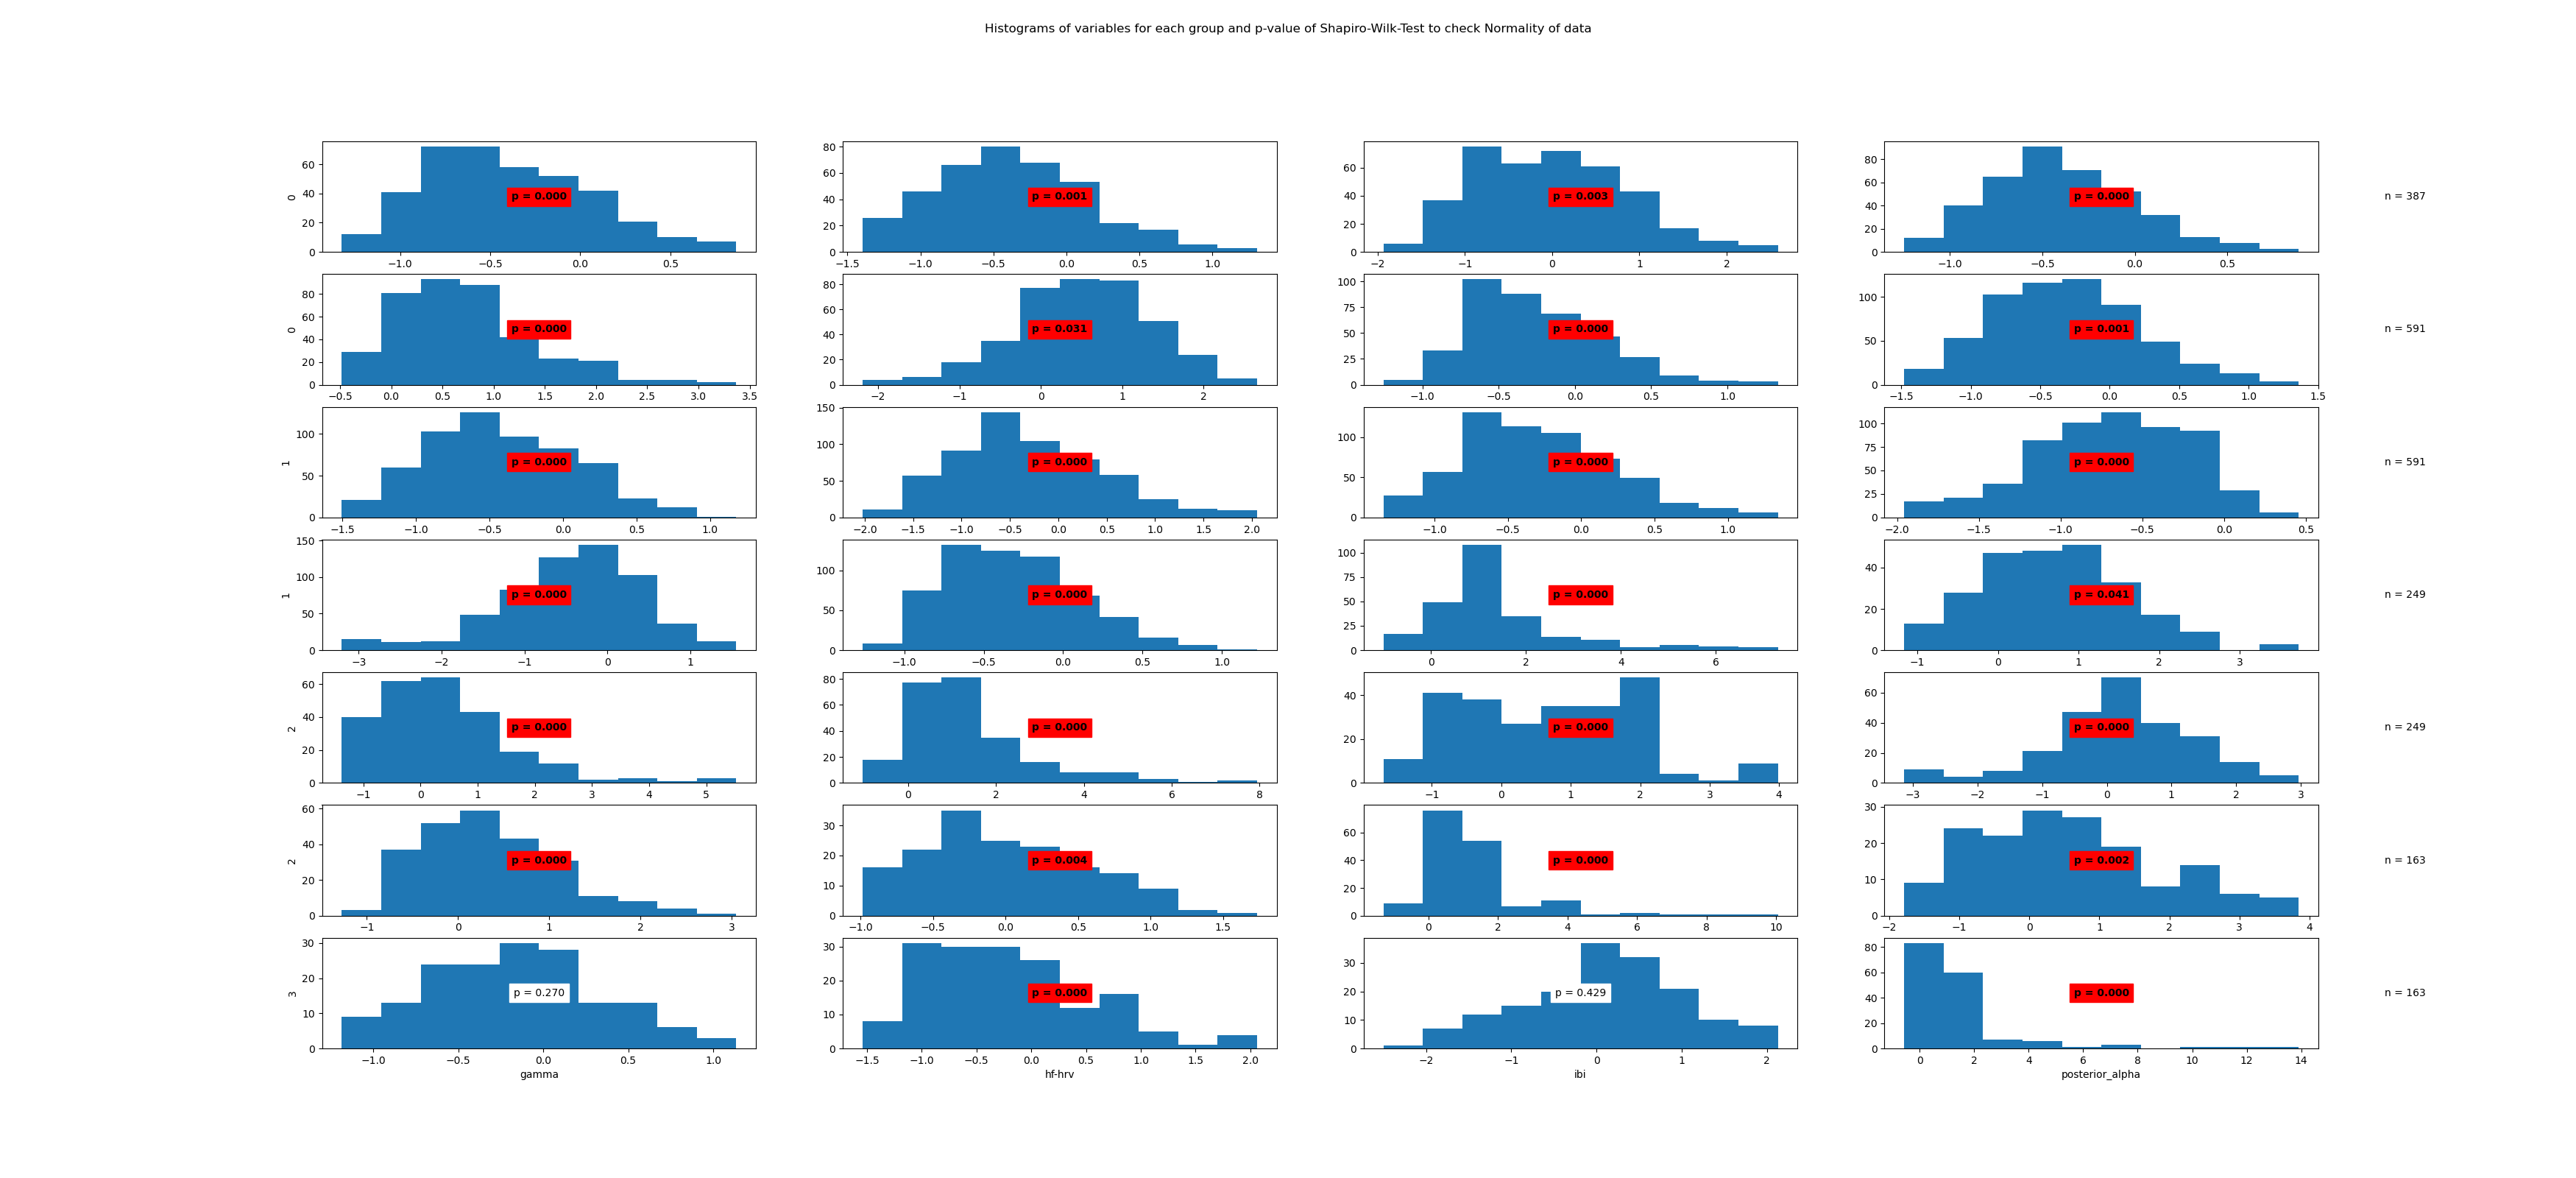

The file beside this chart, header and first rows:
State	Variable	Statistic	Samples	p-value	Significance
0	beta	0.98	387	0.0	True
0	frontal_alpha	0.99	387	0.001	True
0	frontal_theta	0.99	387	0.003	True
0	gamma	0.98	387	0.0	True
0	hf-hrv	0.95	387	0.0	True
0	ibi	0.99	387	0.031	True
0	posterior_alpha	0.97	387	0.0	True
1	beta	0.99	591	0.001	True
1	frontal_alpha	0.99	591	0.0	True
1	frontal_theta	0.98	591	0.0	True
1	gamma	0.98	591	0.0	True
1	hf-hrv	0.99	591	0.0	True
1	ibi	0.97	591	0.0	True
1	posterior_alpha	0.98	591	0.0	True
2	beta	0.85	249	0.0	True
2	frontal_alpha	0.99	249	0.041	True
2	frontal_theta	0.91	249	0.0	True
2	gamma	0.88	249	0.0	True
2	hf-hrv	0.96	249	0.0	True
2	ibi	0.97	249	0.0	True
2	posterior_alpha	0.97	249	0.0	True
3	beta	0.97	163	0.004	True
3	frontal_alpha	0.77	163	0.0	True
3	frontal_theta	0.97	163	0.002	True
3	gamma	0.99	163	0.27	False
3	hf-hrv	0.96	163	0.0	True
3	ibi	0.99	163	0.429	False
3	posterior_alpha	0.64	163	0.0	True
